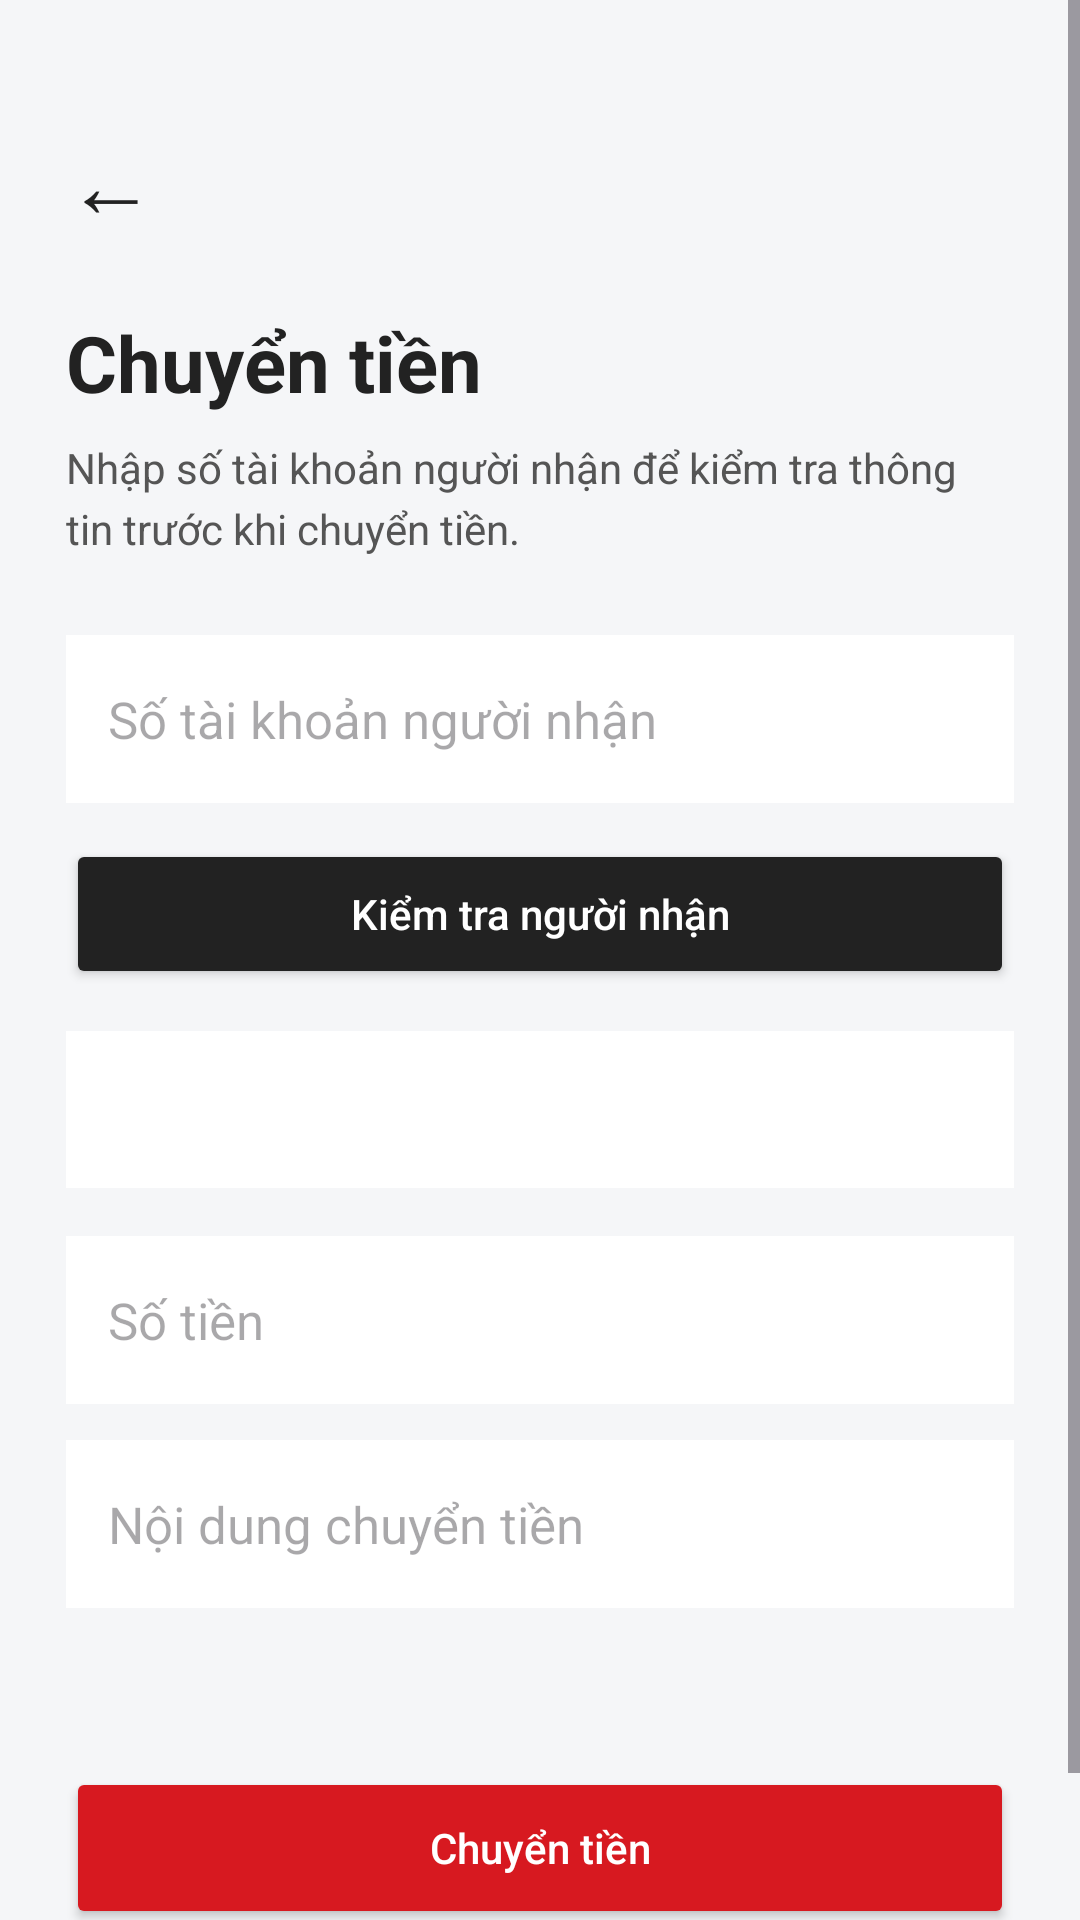

Android layout source for this screen:
<!-- AndroidManifest.xml: application theme Theme.TCBStudyMobile -->
<!-- res/layout/activity_transfer.xml -->
<?xml version="1.0" encoding="utf-8"?>
<ScrollView xmlns:android="http://schemas.android.com/apk/res/android"
    android:id="@+id/layoutTransferScroll"
    android:layout_width="match_parent"
    android:layout_height="match_parent"
    android:background="#F5F6F8">

    <LinearLayout
        android:id="@+id/layoutTransfer"
        android:layout_width="match_parent"
        android:layout_height="wrap_content"
        android:orientation="vertical"
        android:padding="22dp">

        <TextView
            android:id="@+id/txtBackTransfer"
            android:layout_width="wrap_content"
            android:layout_height="wrap_content"
            android:text="←"
            android:textColor="#222222"
            android:textSize="30sp"
            android:layout_marginTop="18dp" />

        <TextView
            android:id="@+id/txtTransferTitle"
            android:layout_width="match_parent"
            android:layout_height="wrap_content"
            android:text="Chuyển tiền"
            android:textColor="#222222"
            android:textSize="26sp"
            android:textStyle="bold"
            android:layout_marginTop="22dp" />

        <TextView
            android:id="@+id/txtTransferDesc"
            android:layout_width="match_parent"
            android:layout_height="wrap_content"
            android:text="Nhập số tài khoản người nhận để kiểm tra thông tin trước khi chuyển tiền."
            android:textColor="#555555"
            android:textSize="14sp"
            android:lineSpacingExtra="4dp"
            android:layout_marginTop="8dp" />

        <EditText
            android:id="@+id/edtReceiverAccountNumber"
            android:layout_width="match_parent"
            android:layout_height="56dp"
            android:hint="Số tài khoản người nhận"
            android:inputType="number"
            android:textSize="17sp"
            android:background="#FFFFFF"
            android:padding="14dp"
            android:layout_marginTop="26dp" />

        <Button
            android:id="@+id/btnCheckReceiver"
            android:layout_width="match_parent"
            android:layout_height="50dp"
            android:text="Kiểm tra người nhận"
            android:textAllCaps="false"
            android:textColor="#FFFFFF"
            android:backgroundTint="#222222"
            android:layout_marginTop="12dp" />

        <TextView
            android:id="@+id/txtReceiverInfo"
            android:layout_width="match_parent"
            android:layout_height="wrap_content"
            android:text=""
            android:textColor="#222222"
            android:textSize="15sp"
            android:lineSpacingExtra="6dp"
            android:background="#FFFFFF"
            android:padding="16dp"
            android:layout_marginTop="14dp" />

        <EditText
            android:id="@+id/edtTransferAmount"
            android:layout_width="match_parent"
            android:layout_height="56dp"
            android:hint="Số tiền"
            android:inputType="numberDecimal"
            android:textSize="17sp"
            android:background="#FFFFFF"
            android:padding="14dp"
            android:layout_marginTop="16dp" />

        <EditText
            android:id="@+id/edtTransferContent"
            android:layout_width="match_parent"
            android:layout_height="56dp"
            android:hint="Nội dung chuyển tiền"
            android:inputType="text"
            android:textSize="17sp"
            android:background="#FFFFFF"
            android:padding="14dp"
            android:layout_marginTop="12dp" />

        <TextView
            android:id="@+id/txtTransferMessage"
            android:layout_width="match_parent"
            android:layout_height="wrap_content"
            android:text=""
            android:textColor="#D71920"
            android:textSize="14sp"
            android:layout_marginTop="14dp" />

        <Button
            android:id="@+id/btnTransferMoney"
            android:layout_width="match_parent"
            android:layout_height="54dp"
            android:text="Chuyển tiền"
            android:textAllCaps="false"
            android:textColor="#FFFFFF"
            android:backgroundTint="#D71920"
            android:layout_marginTop="20dp"
            android:layout_marginBottom="28dp" />

    </LinearLayout>

</ScrollView>
<!-- resources referenced by this layout -->
<resources>
  <style name="Theme.TCBStudyMobile" parent="Base.Theme.TCBStudyMobile" />
  <style name="Base.Theme.TCBStudyMobile" parent="Theme.Material3.DayNight.NoActionBar">
          
          
      </style>
</resources>
